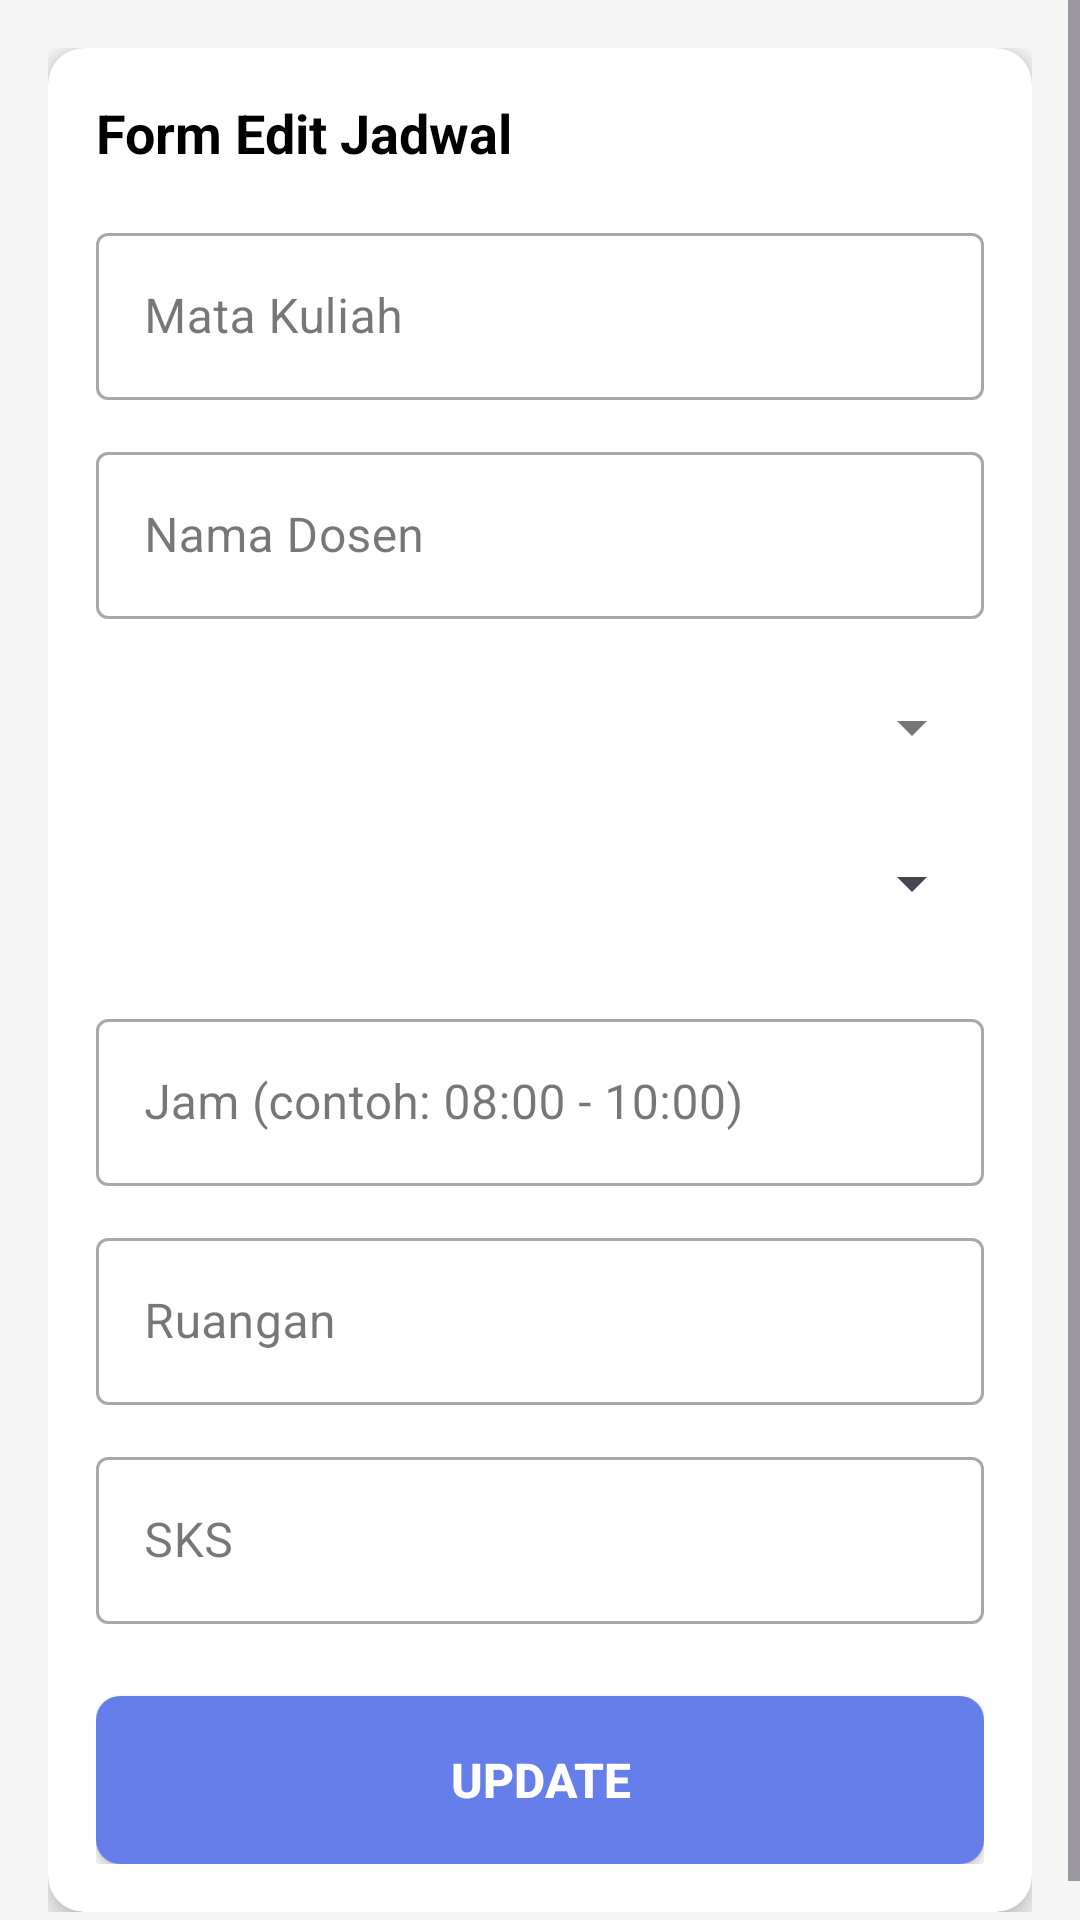

Android layout source for this screen:
<!-- AndroidManifest.xml: application theme Theme.Jadwalku -->
<!-- res/layout/activity_edit_jadwal.xml -->
<?xml version="1.0" encoding="utf-8"?>
<ScrollView xmlns:android="http://schemas.android.com/apk/res/android"
    xmlns:app="http://schemas.android.com/apk/res-auto"
    android:layout_width="match_parent"
    android:layout_height="match_parent"
    android:fillViewport="true"
    android:background="@color/background">

    <LinearLayout
        android:layout_width="match_parent"
        android:layout_height="wrap_content"
        android:orientation="vertical"
        android:padding="16dp">

        
        <androidx.cardview.widget.CardView
            android:layout_width="match_parent"
            android:layout_height="wrap_content"
            app:cardCornerRadius="12dp"
            app:cardElevation="4dp">

            <LinearLayout
                android:layout_width="match_parent"
                android:layout_height="wrap_content"
                android:orientation="vertical"
                android:padding="16dp">

                <TextView
                    android:layout_width="wrap_content"
                    android:layout_height="wrap_content"
                    android:text="Form Edit Jadwal"
                    android:textSize="18sp"
                    android:textStyle="bold"
                    android:textColor="@color/black"
                    android:layout_marginBottom="16dp"/>

                
                <com.google.android.material.textfield.TextInputLayout
                    android:layout_width="match_parent"
                    android:layout_height="wrap_content"
                    android:hint="Mata Kuliah"
                    style="@style/Widget.MaterialComponents.TextInputLayout.OutlinedBox">

                    <com.google.android.material.textfield.TextInputEditText
                        android:id="@+id/etMataKuliah"
                        android:layout_width="match_parent"
                        android:layout_height="wrap_content"
                        android:inputType="text"/>

                </com.google.android.material.textfield.TextInputLayout>

                
                <com.google.android.material.textfield.TextInputLayout
                    android:layout_width="match_parent"
                    android:layout_height="wrap_content"
                    android:hint="Nama Dosen"
                    android:layout_marginTop="12dp"
                    style="@style/Widget.MaterialComponents.TextInputLayout.OutlinedBox">

                    <com.google.android.material.textfield.TextInputEditText
                        android:id="@+id/etDosen"
                        android:layout_width="match_parent"
                        android:layout_height="wrap_content"
                        android:inputType="text"/>

                </com.google.android.material.textfield.TextInputLayout>

                
                <com.google.android.material.textfield.TextInputLayout
                    android:layout_width="match_parent"
                    android:layout_height="wrap_content"
                    android:hint="Hari"
                    android:layout_marginTop="12dp"
                    style="@style/Widget.MaterialComponents.TextInputLayout.OutlinedBox.ExposedDropdownMenu">

                    <Spinner
                        android:id="@+id/spinnerHari"
                        android:layout_width="match_parent"
                        android:layout_height="wrap_content"
                        android:minHeight="56dp"/>

                </com.google.android.material.textfield.TextInputLayout>

                
                <com.google.android.material.textfield.TextInputLayout
                    android:layout_width="match_parent"
                    android:layout_height="wrap_content"
                    android:hint="Jam (contoh: 08:00 - 10:00)"
                    android:layout_marginTop="12dp"
                    style="@style/Widget.MaterialComponents.TextInputLayout.OutlinedBox">

                    <com.google.android.material.textfield.TextInputEditText
                        android:id="@+id/etJam"
                        android:layout_width="match_parent"
                        android:layout_height="wrap_content"
                        android:inputType="text"/>

                </com.google.android.material.textfield.TextInputLayout>

                
                <com.google.android.material.textfield.TextInputLayout
                    android:layout_width="match_parent"
                    android:layout_height="wrap_content"
                    android:hint="Ruangan"
                    android:layout_marginTop="12dp"
                    style="@style/Widget.MaterialComponents.TextInputLayout.OutlinedBox">

                    <com.google.android.material.textfield.TextInputEditText
                        android:id="@+id/etRuangan"
                        android:layout_width="match_parent"
                        android:layout_height="wrap_content"
                        android:inputType="text"/>

                </com.google.android.material.textfield.TextInputLayout>

                
                <com.google.android.material.textfield.TextInputLayout
                    android:layout_width="match_parent"
                    android:layout_height="wrap_content"
                    android:hint="SKS"
                    android:layout_marginTop="12dp"
                    style="@style/Widget.MaterialComponents.TextInputLayout.OutlinedBox">

                    <com.google.android.material.textfield.TextInputEditText
                        android:id="@+id/etSks"
                        android:layout_width="match_parent"
                        android:layout_height="wrap_content"
                        android:inputType="number"/>

                </com.google.android.material.textfield.TextInputLayout>

                
                <Button
                    android:id="@+id/btnSimpan"
                    android:layout_width="match_parent"
                    android:layout_height="56dp"
                    android:text="UPDATE"
                    android:textSize="16sp"
                    android:textStyle="bold"
                    android:layout_marginTop="24dp"
                    android:background="@drawable/bg_button"
                    android:textColor="@color/white"/>

                
                <ProgressBar
                    android:id="@+id/progressBar"
                    android:layout_width="40dp"
                    android:layout_height="40dp"
                    android:layout_gravity="center"
                    android:layout_marginTop="16dp"
                    android:visibility="gone"
                    android:indeterminateTint="@color/primary"/>

            </LinearLayout>

        </androidx.cardview.widget.CardView>

    </LinearLayout>

</ScrollView>
<!-- resources referenced by this layout -->
<resources>
  <color name="background">#F5F5F5</color>
  <color name="black">#FF000000</color>
  <color name="primary">#667eea</color>
  <color name="white">#FFFFFFFF</color>
  <!-- drawable bg_button (drawable) -->
  <?xml version="1.0" encoding="utf-8"?>
  <shape xmlns:android="http://schemas.android.com/apk/res/android">
      <solid android:color="#667eea"/>
      <corners android:radius="8dp"/>
  </shape>
  <style name="Theme.Jadwalku" parent="Base.Theme.Jadwalku" />
  <style name="Base.Theme.Jadwalku" parent="Theme.Material3.DayNight">
          <item name="colorPrimary">@color/primary</item>
          <item name="colorPrimaryVariant">@color/primary_dark</item>
          <item name="colorOnPrimary">@color/white</item>
          <item name="colorSecondary">@color/accent</item>
          <item name="colorOnSecondary">@color/black</item>
          <item name="android:statusBarColor">@color/primary</item>
      </style>
  <color name="primary_dark">#764ba2</color>
  <color name="accent">#f093fb</color>
</resources>
